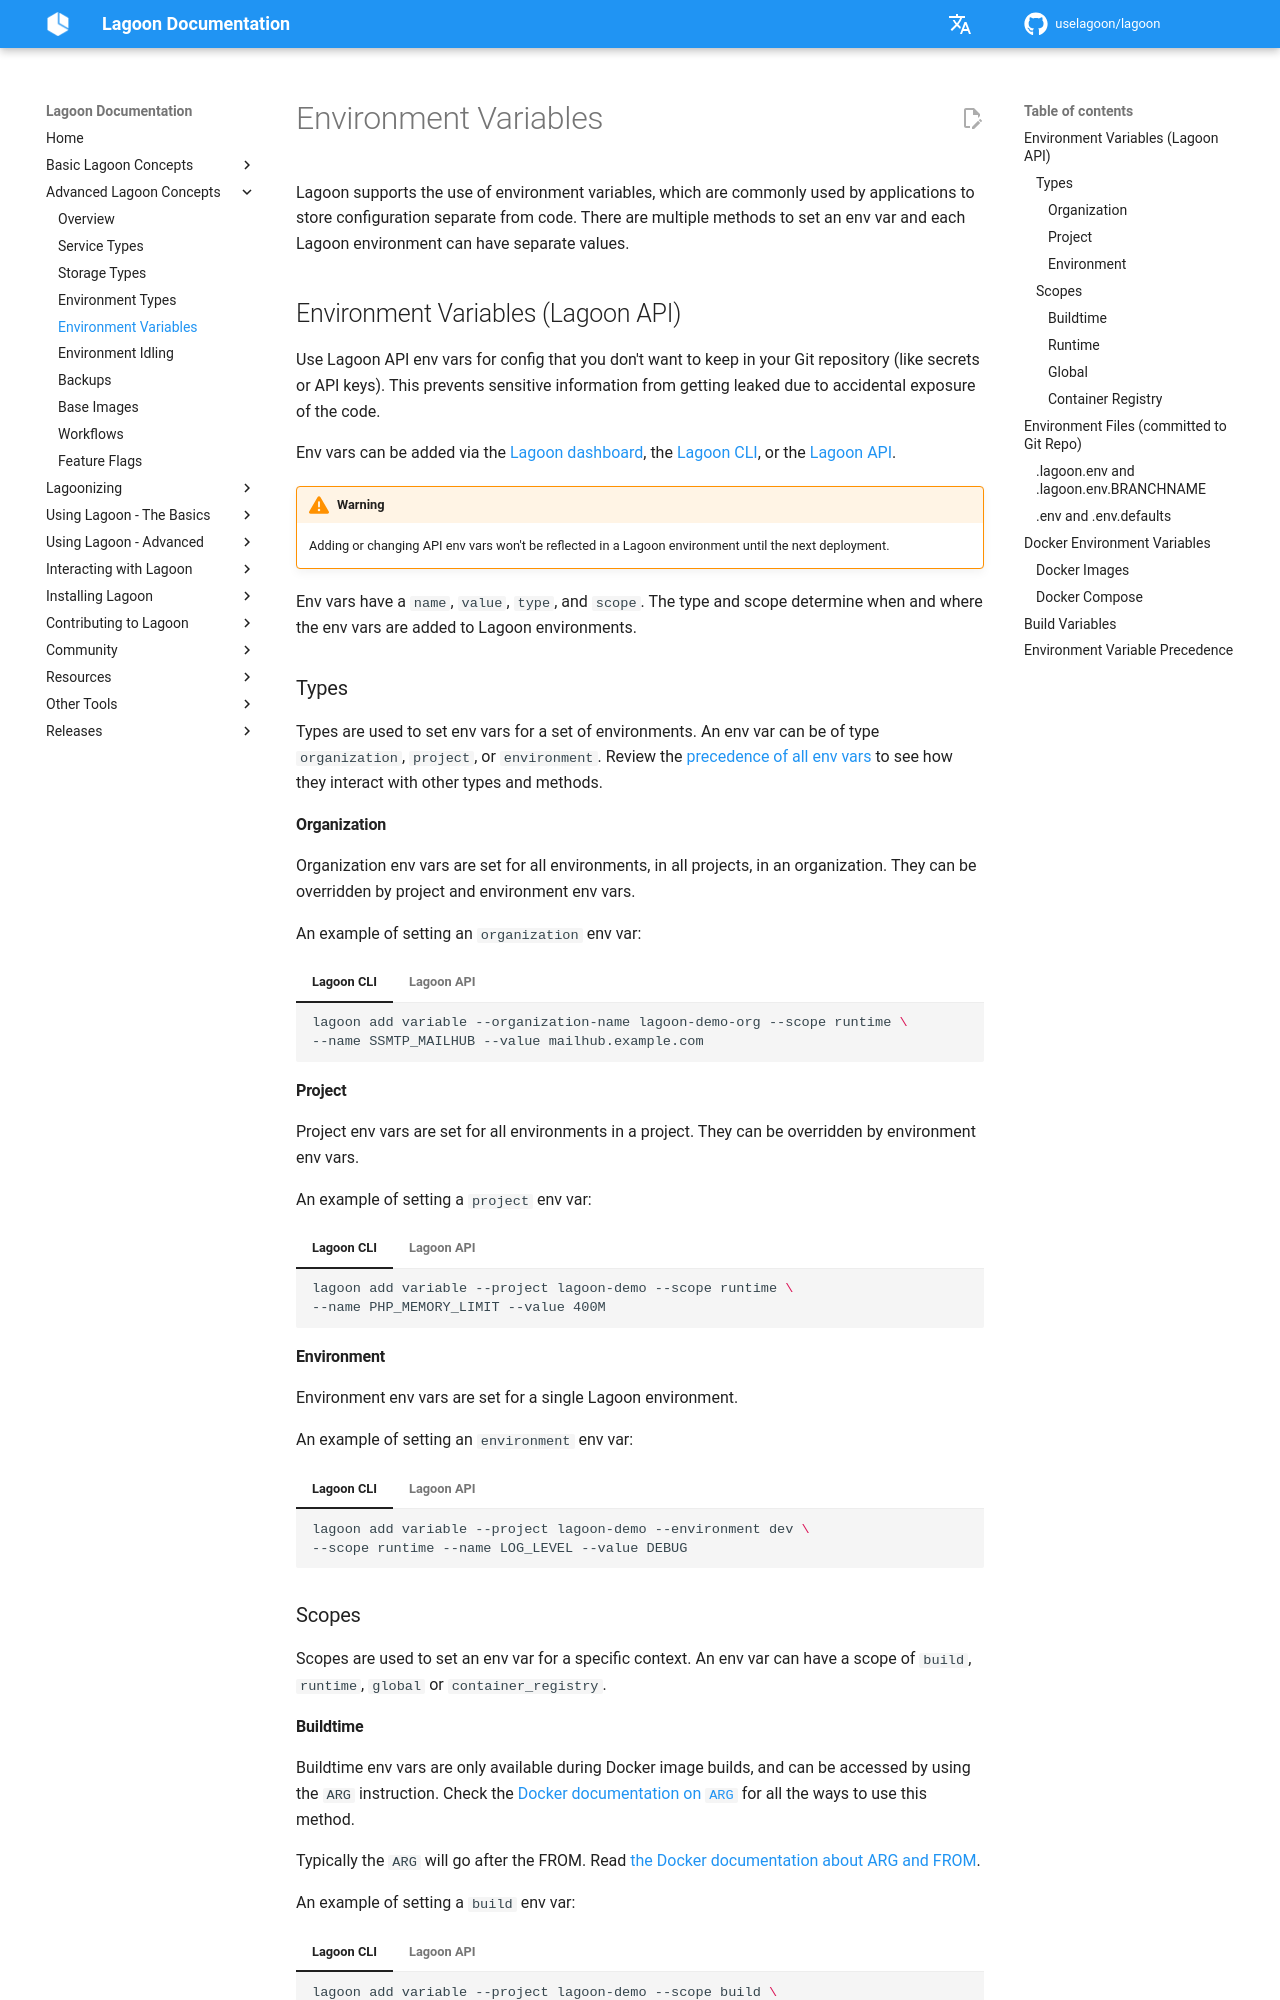

repository: uselagoon/lagoon · page: concepts-advanced/environment-variables/index.html · generator: mkdocs

# Environment Variables

Lagoon supports the use of environment variables, which are commonly used by applications to store configuration separate from code. There are multiple methods to set an env var and each Lagoon environment can have separate values.

## Environment Variables (Lagoon API)

Use Lagoon API env vars for config that you don't want to keep in your Git repository (like secrets or API keys). This prevents sensitive information from getting leaked due to accidental exposure of the code.

Env vars can be added via the [Lagoon dashboard](../interacting/lagoon-ui.md), the [Lagoon CLI](https://uselagoon.github.io/lagoon-cli/), or the [Lagoon API](../interacting/graphql.md).

!!! warning
    Adding or changing API env vars won't be reflected in a Lagoon environment until the next deployment.

Env vars have a `name`, `value`, `type`, and `scope`. The type and scope determine when and where the env vars are added to Lagoon environments.

### Types

Types are used to set env vars for a set of environments. An env var can be of type `organization`, `project`, or `environment`. Review the [precedence of all env vars](#environment-variable-precedence) to see how they interact with other types and methods.

#### Organization

Organization env vars are set for all environments, in all projects, in an organization. They can be overridden by project and environment env vars.

An example of setting an `organization` env var:

=== "Lagoon CLI"

    ```bash title=""
    lagoon add variable --organization-name lagoon-demo-org --scope runtime \
    --name SSMTP_MAILHUB --value mailhub.example.com
    ```

=== "Lagoon API"

    ```graphql title=""
    mutation {
      addOrUpdateEnvVariableByName(
        input: {
          organization: "lagoon-demo-org"
          scope: RUNTIME
          name: "SSMTP_MAILHUB"
          value: "mailhub.example.com"
        }
      ) {
        id
        name
        scope
        value
      }
    }
    ```

#### Project

Project env vars are set for all environments in a project. They can be overridden by environment env vars.

An example of setting a `project` env var:

=== "Lagoon CLI"

    ```bash title=""
    lagoon add variable --project lagoon-demo --scope runtime \
    --name PHP_MEMORY_LIMIT --value 400M
    ```

=== "Lagoon API"

    ```graphql title=""
    mutation {
      addOrUpdateEnvVariableByName(
        input: {
          project: "lagoon-demo"
          scope: RUNTIME
          name: "PHP_MEMORY_LIMIT"
          value: "400M"
        }
      ) {
        id
        name
        scope
        value
      }
    }
    ```

#### Environment

Environment env vars are set for a single Lagoon environment.

An example of setting an `environment` env var:

=== "Lagoon CLI"

    ```bash title=""
    lagoon add variable --project lagoon-demo --environment dev \
    --scope runtime --name LOG_LEVEL --value DEBUG
    ```

=== "Lagoon API"

    ```graphql title=""
    mutation {
      addOrUpdateEnvVariableByName(
        input: {
          project: "lagoon-demo"
          environment: "dev
          scope: RUNTIME
          name: "LOG_LEVEL"
          value: "DEBUG"
        }
      ) {
        id
        name
        scope
        value
      }
    }
    ```

### Scopes

Scopes are used to set an env var for a specific context. An env var can have a scope of `build`, `runtime`, `global` or `container_registry`.
